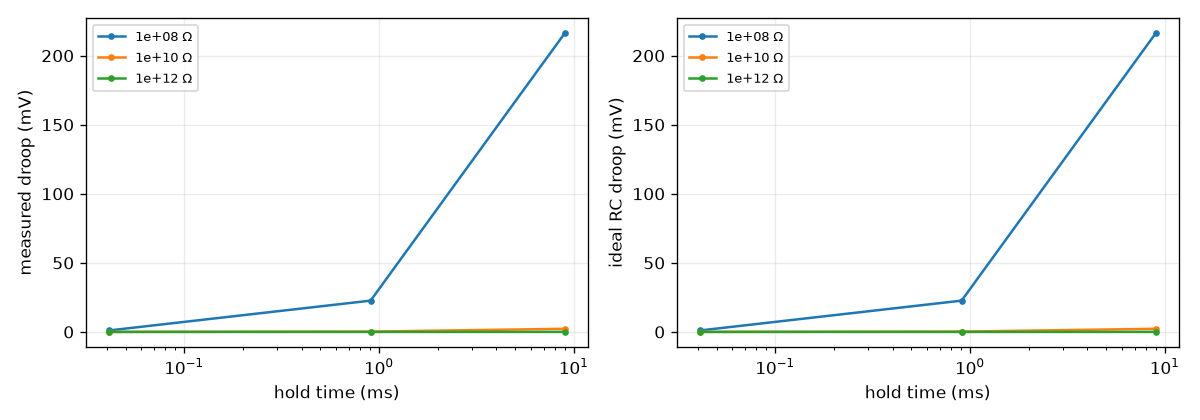

The table this chart was drawn from, first rows:
hold time (ms), leakage R, measured droop (mV), ideal RC droop (mV)
0.04095, 1e+08 Ω, 1.029, 1.029
0.9049, 1e+08 Ω, 22.64, 22.64
9.005, 1e+08 Ω, 216.4, 216.4
0.04095, 1e+10 Ω, 0.0103, 0.01029
0.9049, 1e+10 Ω, 0.2276, 0.2274
9.005, 1e+10 Ω, 2.264, 2.262
0.04095, 1e+12 Ω, 0.0001111, 0.0001029
0.9049, 1e+12 Ω, 0.002455, 0.002274
9.005, 1e+12 Ω, 0.02445, 0.02263
